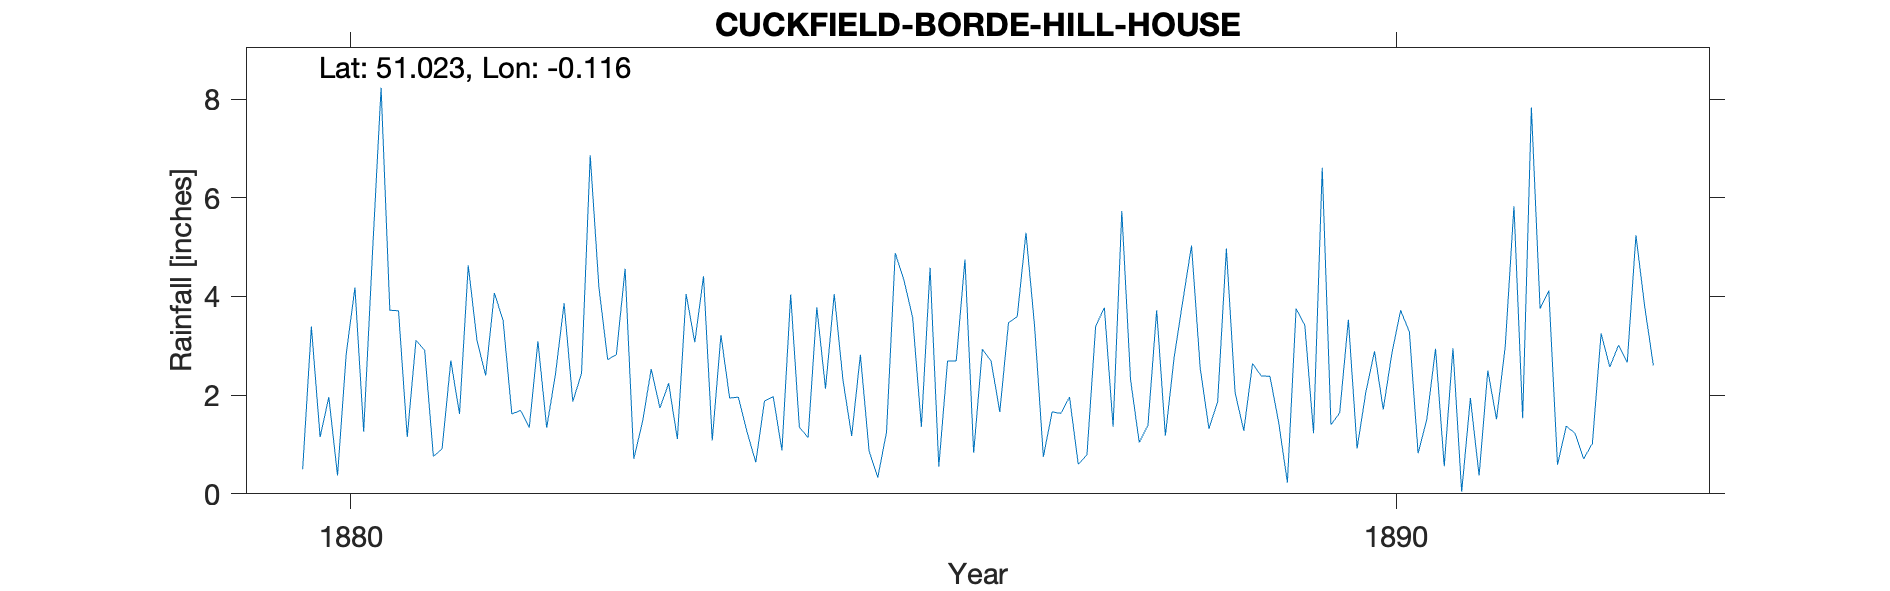

Data behind this chart, as committed beside it:
CUCKFIELD-BORDE-HILL-HOUSE, , , , , , , , , , , , , , , , , , , , 
Grid ref, TQ322265, Long, -0.1164, Lat, 51.02, Elevation, 270, ft, , , , , , , , , , , , 
Station no, RR6725, , , , , , , , , , , , , , , , , , , 
, 1880, 1881, 1882, 1883, 1884, 1885, 1886, 1887, 1888, 1889, 1890, 1891, 1892, 1893, 1894, 1895, 1896, 1897, 1898, 1899
January, 0.5, 1.15, 1.62, 2.82, 3.22, 2.13, 4.58, 3.38, 1.04, 1.28, 3.53, 2.95, 0.59, , , , , , , 
February, 3.39, 3.11, 1.69, 4.56, 1.94, 4.05, 0.55, 0.75, 1.39, 2.64, 0.92, 0.04, 1.37, , , , , , , 
March, 1.15, 2.91, 1.34, 0.71, 1.96, 2.31, 2.69, 1.66, 3.72, 2.39, 2.06, 1.94, 1.23, , , , , , , 
April, 1.96, 0.76, 3.09, 1.46, 1.25, 1.17, 2.69, 1.63, 1.18, 2.38, 2.89, 0.37, 0.71, , , , , , , 
May, 0.37, 0.91, 1.34, 2.53, 0.64, 2.82, 4.75, 1.96, 2.76, 1.45, 1.71, 2.5, 1.02, , , , , , , 
June, 2.84, 2.7, 2.41, 1.74, 1.88, 0.87, 0.83, 0.6, 3.91, 0.23, 2.86, 1.51, 3.25, , , , , , , 
July, 4.18, 1.62, 3.86, 2.24, 1.97, 0.33, 2.93, 0.79, 5.03, 3.75, 3.72, 2.99, 2.57, , , , , , , 
August, 1.26, 4.63, 1.87, 1.11, 0.88, 1.25, 2.69, 3.4, 2.54, 3.42, 3.28, 5.83, 3.01, , , , , , , 
September, 4.84, 3.11, 2.44, 4.05, 4.04, 4.88, 1.66, 3.77, 1.32, 1.23, 0.82, 1.53, 2.66, , , , , , , 
October, 8.23, 2.4, 6.86, 3.07, 1.35, 4.33, 3.47, 1.36, 1.87, 6.61, 1.51, 7.83, 5.24, , , , , , , 
November, 3.72, 4.07, 4.18, 4.41, 1.14, 3.57, 3.59, 5.73, 4.97, 1.4, 2.94, 3.75, 3.8, , , , , , , 
December, 3.71, 3.51, 2.72, 1.08, 3.78, 1.36, 5.29, 2.32, 2.05, 1.64, 0.56, 4.12, 2.6, , , , , , , 
Total, 36.15, 30.88, 33.42, 29.78, 24.05, 29.07, 35.72, 27.35, 31.78, 28.42, 26.8, 35.36, 28.05, , , , , , , 
